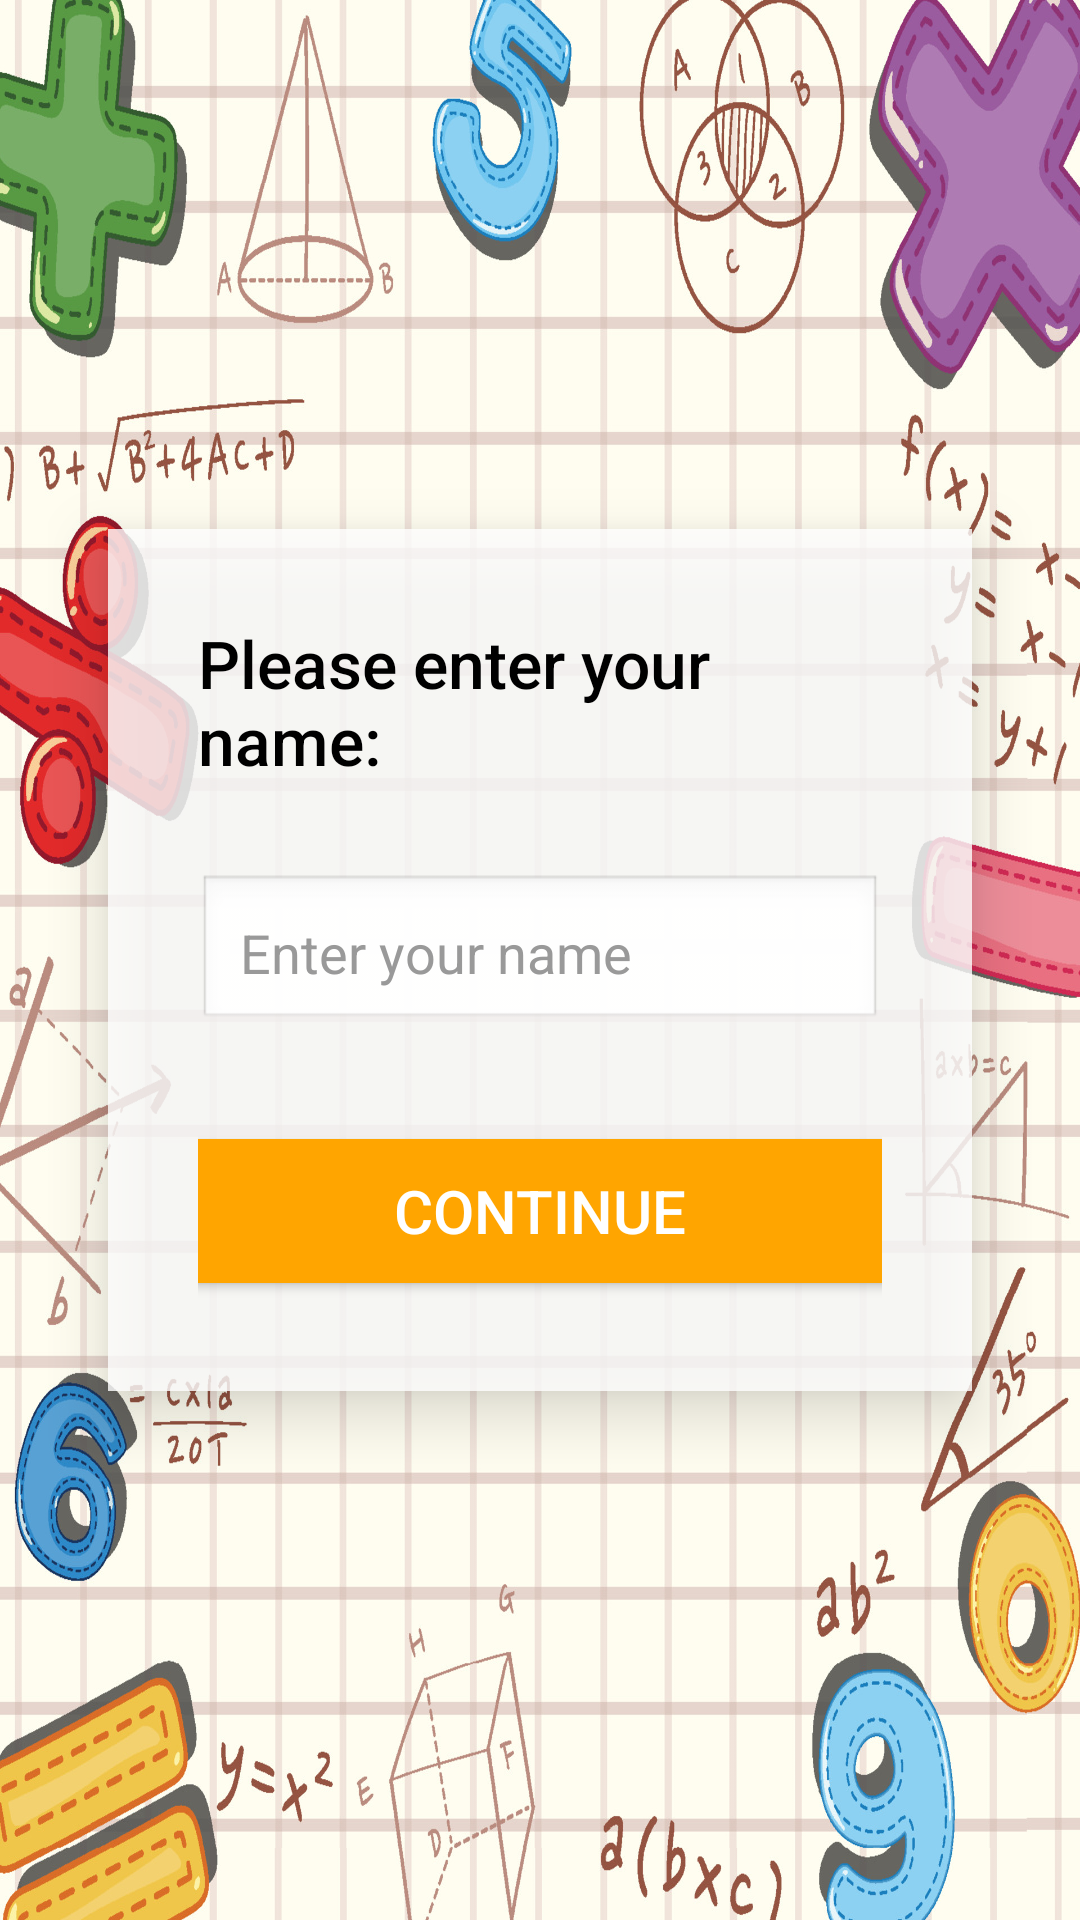

Android layout source for this screen:
<!-- AndroidManifest.xml: application theme Theme.Mathninja -->
<!-- res/layout/activity_name_input.xml -->
<RelativeLayout xmlns:android="http://schemas.android.com/apk/res/android"
    android:layout_width="match_parent"
    android:layout_height="match_parent"
    android:padding="16dp"
    android:background="@drawable/szamok">

    
    <LinearLayout
        android:layout_width="400dp"
        android:layout_height="wrap_content"
        android:layout_centerInParent="true"
        android:orientation="vertical"
        android:padding="30dp"
        android:elevation="12dp"
        android:layout_margin="20dp"
        android:background="#CCFFFFFF"> 


        <TextView
            android:id="@+id/nameLabel"
            android:layout_width="wrap_content"
            android:layout_height="wrap_content"
            android:text="Please enter your name:"
            android:textSize="22sp"
            android:textColor="@android:color/black"
            android:layout_gravity="center_horizontal"
            android:fontFamily="sans-serif-medium"
            android:paddingBottom="10dp" />

        <EditText
            android:id="@+id/nameInput"
            android:layout_width="match_parent"
            android:layout_height="wrap_content"
            android:layout_marginTop="20dp"
            android:hint="Enter your name"
            android:inputType="textPersonName"
            android:padding="14dp"
            android:textSize="18sp"
            android:textColor="@android:color/black"
            android:textColorHint="#999999"
            android:background="@android:drawable/edit_text" />


        <Button
            android:id="@+id/continueButton"
            android:layout_width="250dp"
            android:layout_height="60dp"
            android:layout_marginTop="30dp"
            android:text="CONTINUE"
            android:textSize="20sp"
            android:textColor="#FFFFFF"
            android:backgroundTint="#FFA500"
            android:layout_gravity="center_horizontal"
            android:fontFamily="sans-serif-medium" />
    </LinearLayout>
</RelativeLayout>
<!-- resources referenced by this layout -->
<resources>
  <!-- drawable szamok: jpg bitmap (drawable, 563909 bytes) -->
  <style name="Theme.Mathninja" parent="Base.Theme.Mathninja" />
  <style name="Base.Theme.Mathninja" parent="Theme.Material3.DayNight.NoActionBar">
          
          
      </style>
</resources>
